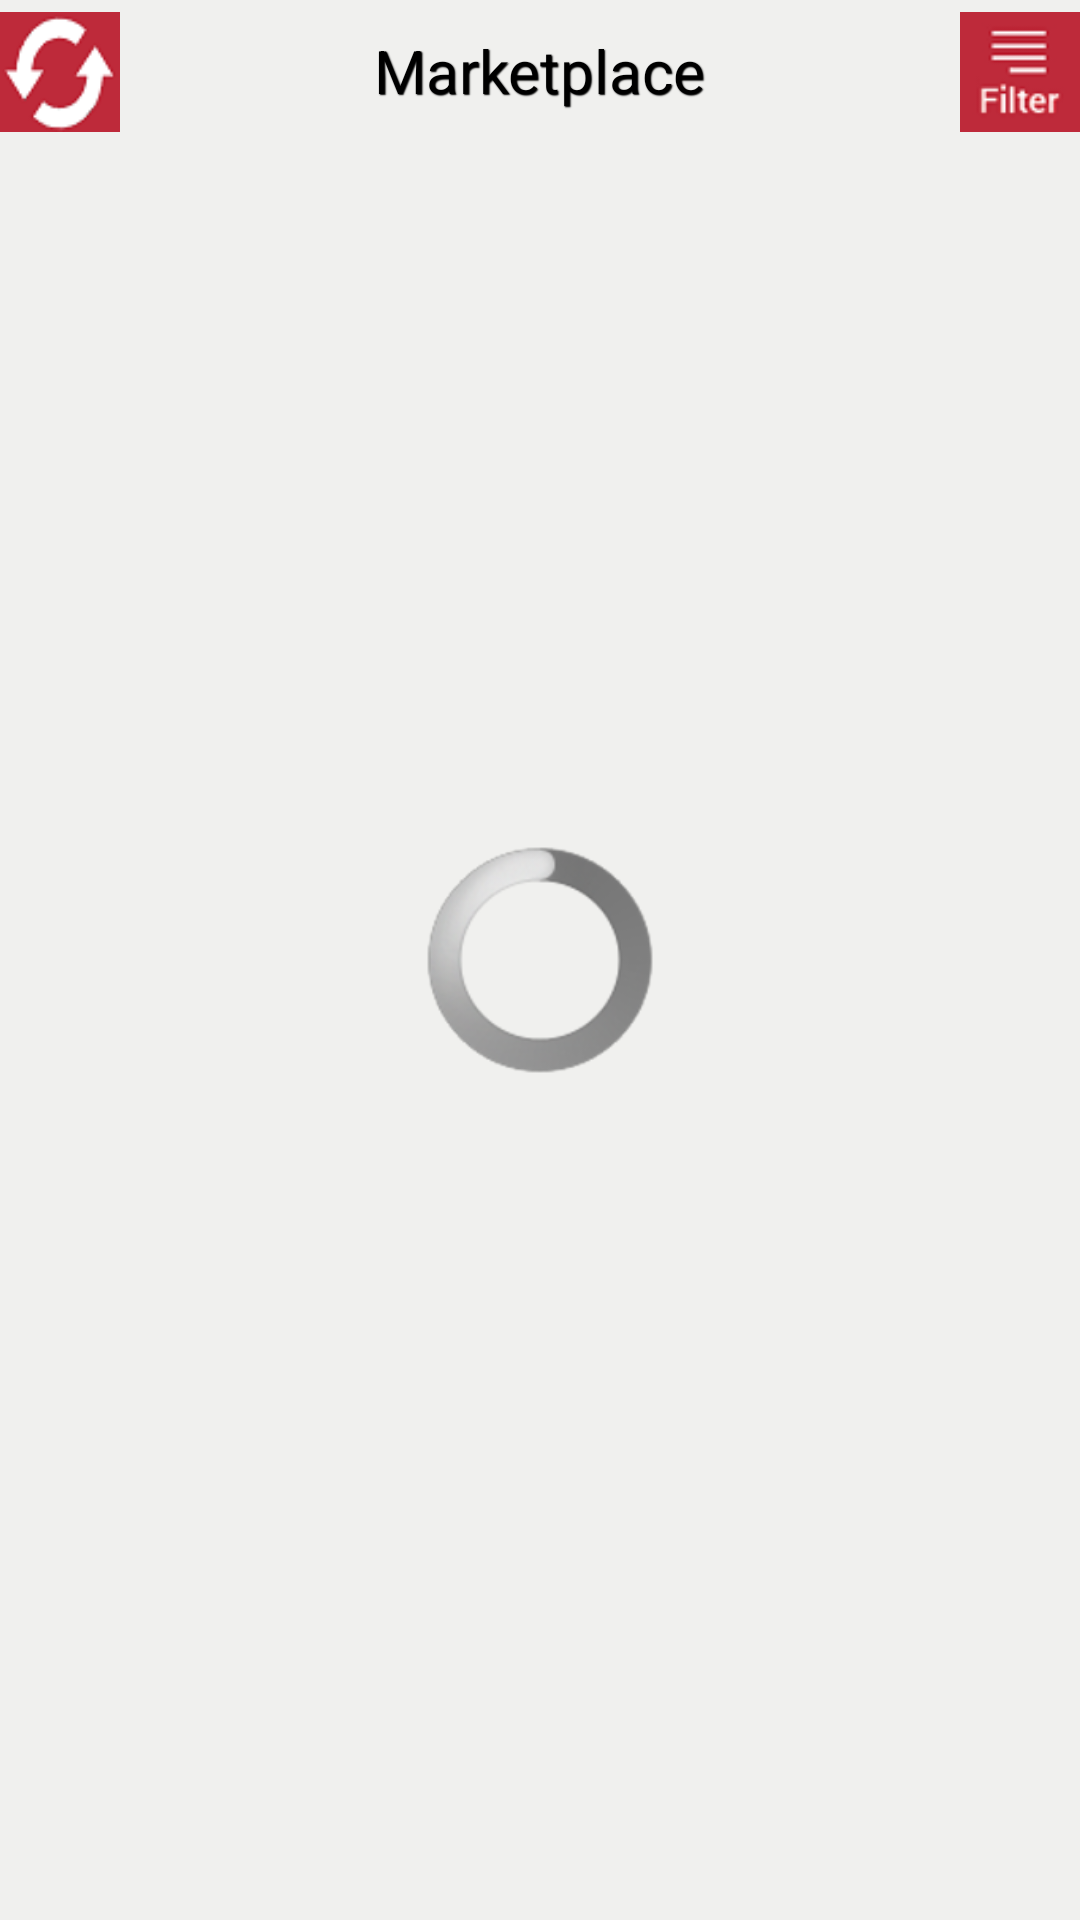

Write the Android layout XML for this screen, with the resource values it uses.
<!-- AndroidManifest.xml: application theme AppTheme -->
<!-- res/layout/testmarketplacetap.xml -->
<RelativeLayout xmlns:android="http://schemas.android.com/apk/res/android"
    xmlns:tools="http://schemas.android.com/tools"
    android:layout_width="wrap_content"
    android:layout_height="wrap_content"
    android:background="@color/very_light_gray" >

    <ProgressBar
        android:id="@+id/testmarkettap_progressBar1"
        style="?android:attr/progressBarStyleLarge"
        android:layout_width="wrap_content"
        android:layout_height="wrap_content"
        android:layout_centerInParent="true" />

    <TextView
        android:id="@+id/testmarkettap_textView1"
        android:layout_width="wrap_content"
        android:layout_height="wrap_content"
        android:layout_centerInParent="true"
        android:text="There is no products yet"
        android:textAppearance="?android:attr/textAppearanceMedium"
        android:visibility="gone" />

    <LinearLayout
        android:layout_width="fill_parent"
        android:layout_height="wrap_content"
        android:orientation="vertical" >

        <RelativeLayout
            android:id="@+id/n"
            android:layout_width="fill_parent"
            android:layout_height="wrap_content"
            android:background="@color/very_light_gray" >

            <TextView
                style="@style/customstylelable"
                android:layout_width="wrap_content"
                android:layout_height="wrap_content"
                android:layout_centerHorizontal="true"
                android:paddingBottom="10dp"
                android:paddingTop="10dp"
                android:text="Marketplace" />

            <ToggleButton
                android:id="@+id/filter_toggle"
                android:layout_width="40dp"
                android:layout_height="40dp"
                android:layout_alignParentRight="true"
                android:layout_marginTop="4dp"
                android:background="@drawable/filter"
                android:textOff=""
                android:textOn="" />

            <ImageButton
                android:id="@+id/refresh_butto"
                android:layout_width="40dp"
                android:layout_height="40dp"
                android:layout_alignTop="@+id/filter_toggle"
                android:layout_centerVertical="true"
                android:background="@drawable/custom_refresh" />
        </RelativeLayout>

        <ListView
            android:id="@+id/listView1"
            android:layout_width="fill_parent"
            android:layout_height="wrap_content"
            android:layout_margin="5dp"
            android:background="@color/white"
            android:divider="@color/very_light_gray"
            android:dividerHeight="10.0sp" >
        </ListView>
    </LinearLayout>

</RelativeLayout>
<!-- resources referenced by this layout -->
<resources>
  <color name="very_light_gray">#F0F0EE</color>
  <color name="white">#FFFFFF</color>
  <!-- drawable custom_refresh (drawable) -->
  <?xml version="1.0" encoding="utf-8"?>
  <selector xmlns:android="http://schemas.android.com/apk/res/android">
  
      <item android:drawable="@drawable/refresh_clicked" android:state_pressed="true"/>
      <item android:drawable="@drawable/refresh"/>
  
  </selector>
  <!-- drawable filter: png bitmap (drawable-hdpi, 2189 bytes) -->
  <style name="customstylelable" parent="@android:style/Widget.TextView">
          <item name="android:textSize">20sp</item>
          <item name="android:textColor">#000000</item>
          <item name="android:shadowColor">#000000</item>
          <item name="android:shadowDx">1</item>
          <item name="android:shadowDy">1</item>
          <item name="android:shadowRadius">0.6</item>
      </style>
  <style name="AppTheme" parent="AppBaseTheme">
          
      </style>
  <!-- drawable refresh_clicked: png bitmap (drawable-hdpi, 2548 bytes) -->
  <!-- drawable refresh: png bitmap (drawable-hdpi, 2482 bytes) -->
  <style name="AppBaseTheme" parent="android:Theme.Light">
          
  
      </style>
</resources>
